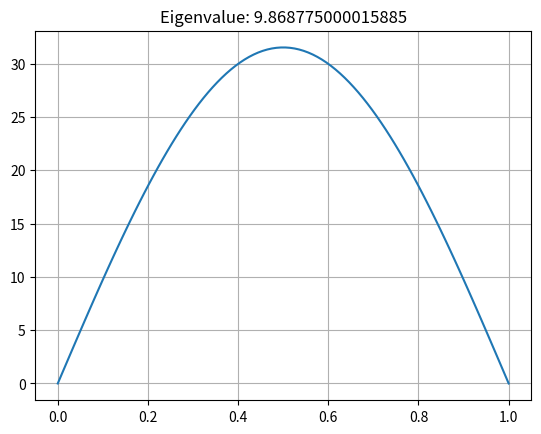

Recreate this plot in Python.
import matplotlib.pyplot as pl
import numpy as np
import math

# This program starts at 9.89 and steps down until gets value


n = 100
L = 1.0
dx = L/(n-1)
eig = 9.89
g = 1
step = -0.000001

def shoot():
    ret = np.zeros(n)
    ret[1] = g
    for x1 in range(2, n):
        ret[x1] = ret[x1-1] * (2 - eig*dx**2) - ret[x1-2]
    return ret

x = np.arange(0, 1+dx/2, dx)
u = np.zeros(n)
p = abs(shoot()[-1])
eig += step
c = abs(shoot()[-1])


while p > c:
    u = np.zeros(n)
    p = abs(shoot()[-1])
    eig += step
    c = abs(shoot()[-1])

u = shoot()


pl.plot(x, u)
pl.title('Eigenvalue: ' + str(eig))
pl.grid(True)
pl.show()


































